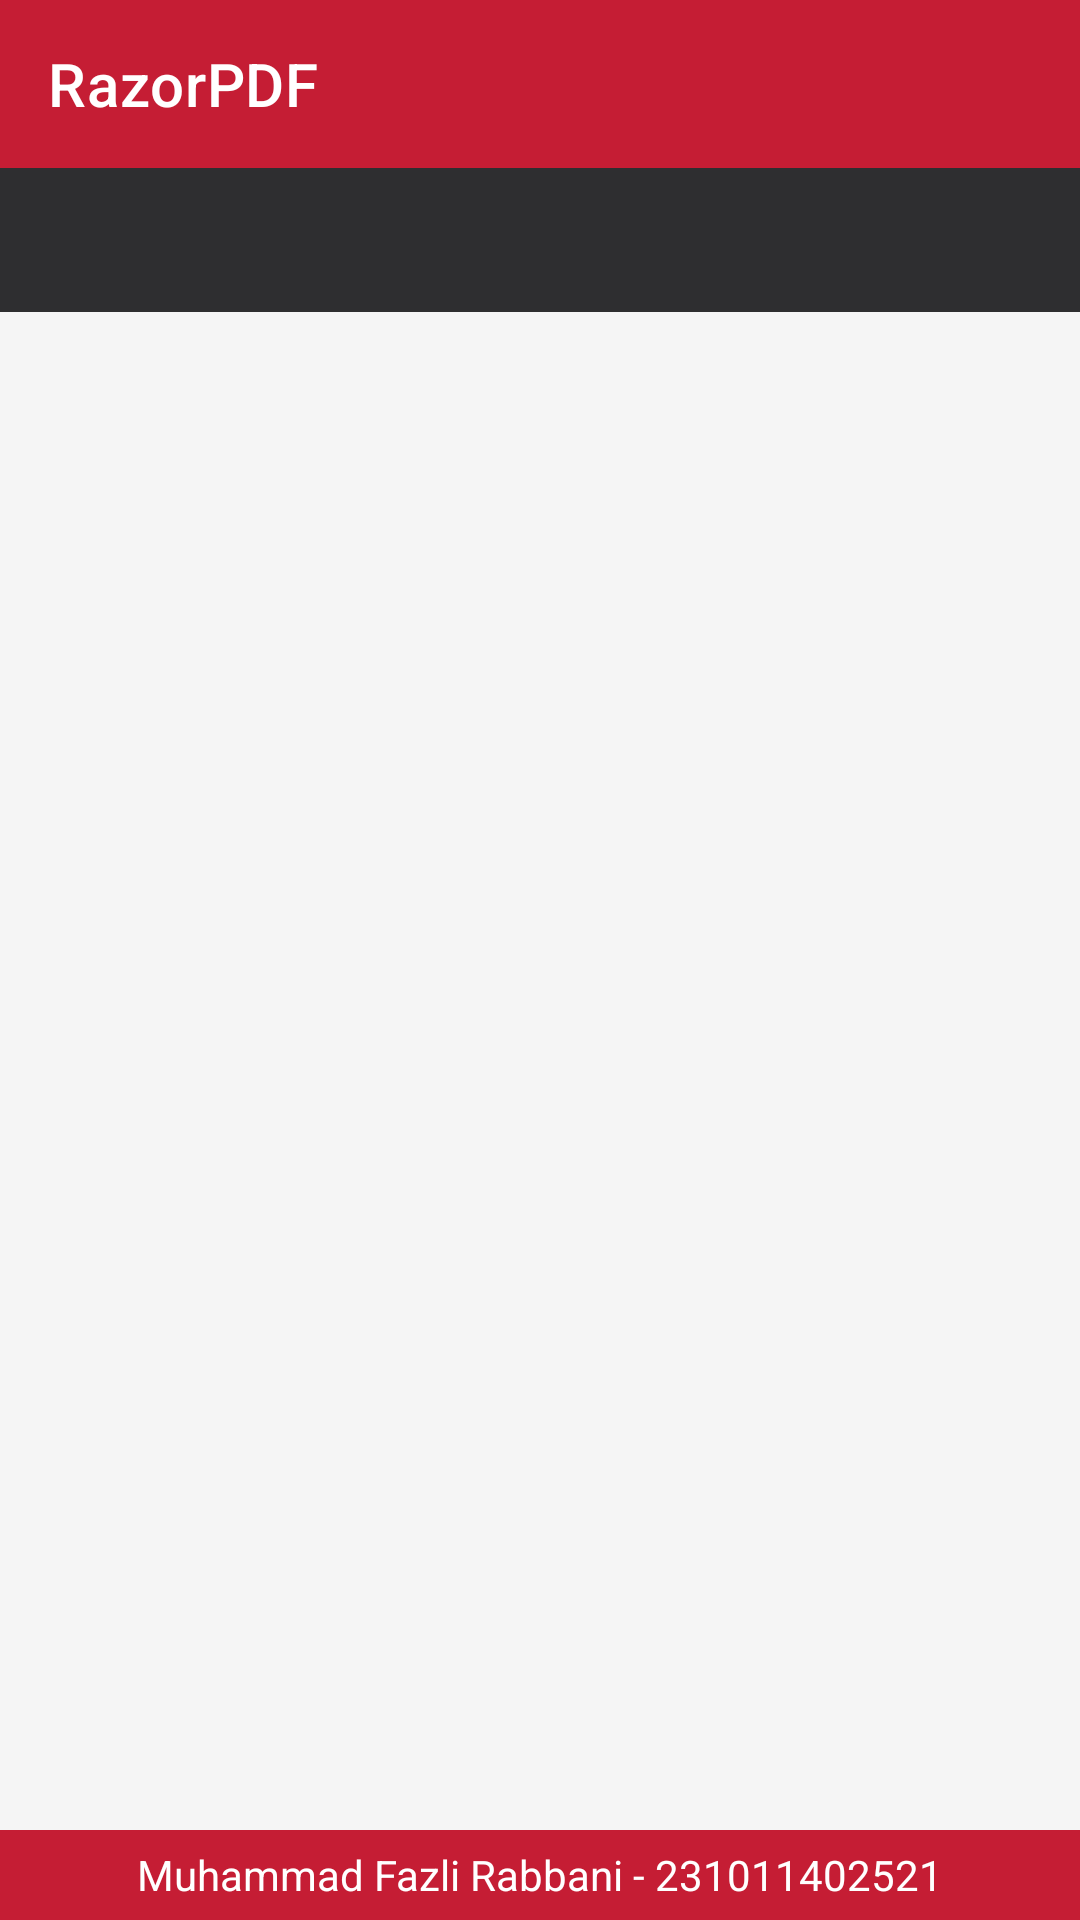

The Android layout XML behind this screen, and the referenced resources:
<!-- AndroidManifest.xml: application theme Theme.RazorPDF -->
<!-- res/layout/activity_main.xml -->
<?xml version="1.0" encoding="utf-8"?>
<RelativeLayout xmlns:android="http://schemas.android.com/apk/res/android"
    xmlns:app="http://schemas.android.com/apk/res-auto"
    android:layout_width="match_parent"
    android:layout_height="match_parent"
    android:background="@color/colorPrimary">

    <com.google.android.material.appbar.AppBarLayout
        android:id="@+id/appBar"
        android:layout_width="match_parent"
        android:layout_height="wrap_content"
        android:theme="@style/Theme.RazorPDF">

        <com.google.android.material.appbar.MaterialToolbar
            android:id="@+id/toolbar"
            android:layout_width="match_parent"
            android:layout_height="?attr/actionBarSize"
            android:background="@color/colorBackground"
            app:title="RazorPDF"
            app:titleTextColor="@color/white" />

        <com.google.android.material.tabs.TabLayout
            android:id="@+id/tabLayout"
            android:layout_width="match_parent"
            android:layout_height="wrap_content"
            android:background="@color/colorAccent"
            app:tabTextColor="@color/colorPrimaryDark"
            app:tabSelectedTextColor="@color/white"
            app:tabIndicatorColor="@color/colorBackground" />
    </com.google.android.material.appbar.AppBarLayout>

    <androidx.viewpager2.widget.ViewPager2
        android:id="@+id/viewPager"
        android:layout_width="match_parent"
        android:layout_height="match_parent"
        android:layout_below="@id/appBar"
        android:layout_above="@id/tvFooter" />

    <TextView
        android:id="@+id/tvFooter"
        android:layout_width="match_parent"
        android:layout_height="30dp"
        android:gravity="center"
        android:layout_alignParentBottom="true"
        android:background="@color/colorBackground"
        android:textColor="@android:color/white"
        android:text="Muhammad Fazli Rabbani - 231011402521" />

</RelativeLayout>
<!-- resources referenced by this layout -->
<resources>
  <color name="colorAccent">#2E2E30</color>
  <color name="colorBackground">#C51D34</color>
  <color name="colorPrimary">#F5F5F5</color>
  <color name="colorPrimaryDark">#808080</color>
  <color name="white">#FFFFFFFF</color>
  <style name="Theme.RazorPDF" parent="Theme.MaterialComponents.DayNight.NoActionBar">
          <item name="colorPrimary">@color/colorPrimary</item>
          <item name="colorPrimaryDark">@color/colorPrimaryDark</item>
          <item name="colorAccent">@color/colorAccent</item>
          <item name="android:windowBackground">@color/colorPrimary</item>
  
          <item name="alertDialogTheme">@style/CustomAlertDialogTheme</item>
      </style>
  <style name="CustomAlertDialogTheme" parent="Theme.MaterialComponents.DayNight.Dialog.Alert">
          <item name="colorAccent">@color/colorBackground</item>
          <item name="android:textColorPrimary">@color/black</item>
      </style>
  <color name="black">#FF000000</color>
</resources>
